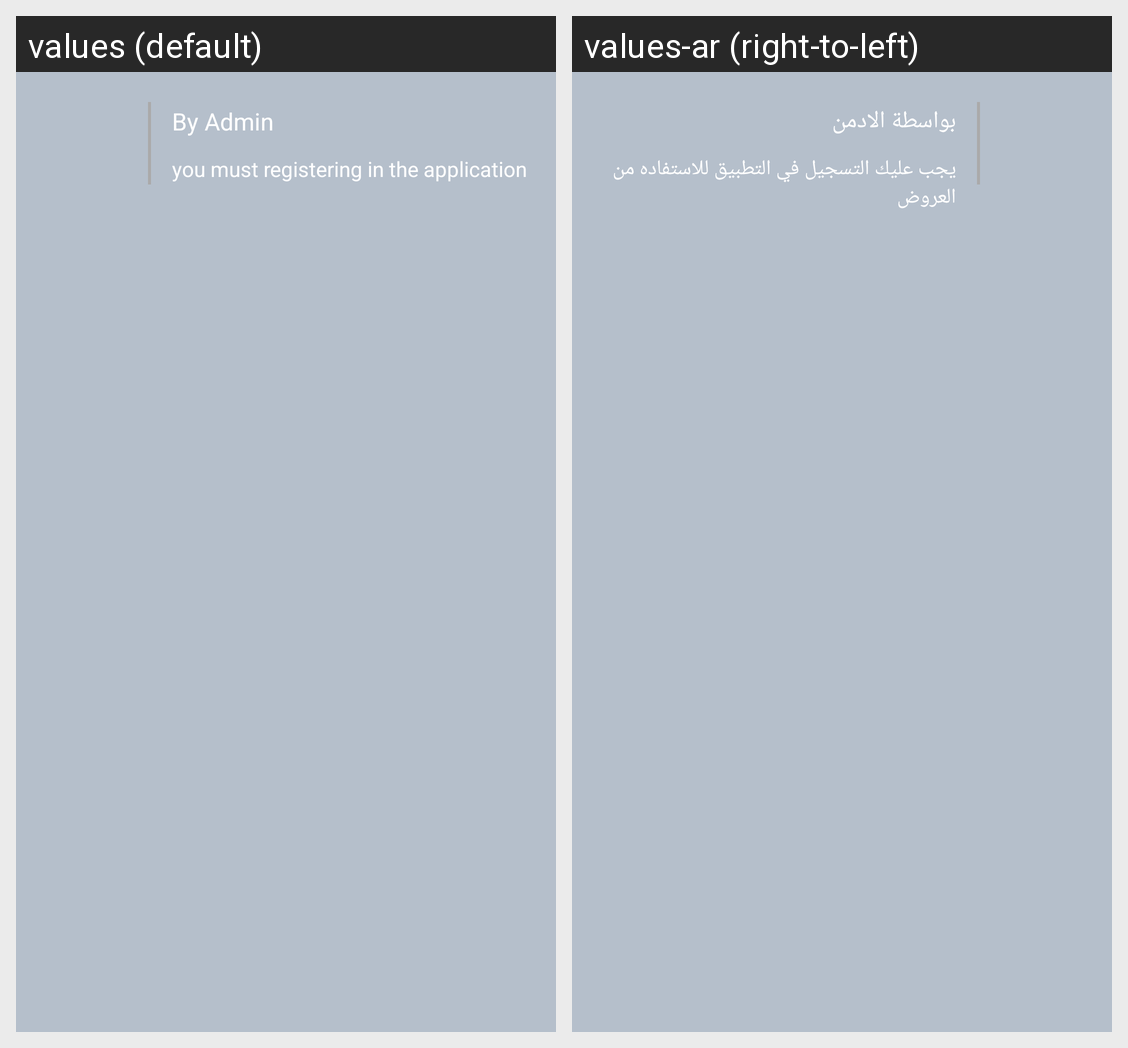

Translations of the strings shown on this Android screen, per locale in the grid:
Android screen res/layout/notification_list.xml rendered under 2 locales, left to right: values (default), values-ar (right-to-left). Device: Nexus 5 (rendered at 1080×1920; each locale shown at half size, 540×960, under a caption strip naming it); theme AppTheme.
Strings drawn on this screen, with the default value and each locale's value (text and hints the layout hard-codes, and strings that could not be matched under every locale, appear in the picture but are not listed):

userName_notifi
  values: By Admin
  values-ar: بواسطة الادمن

notification_content
  values: you must registering in the application
  values-ar: يجب عليك التسجيل في التطبيق للاستفاده من العروض
